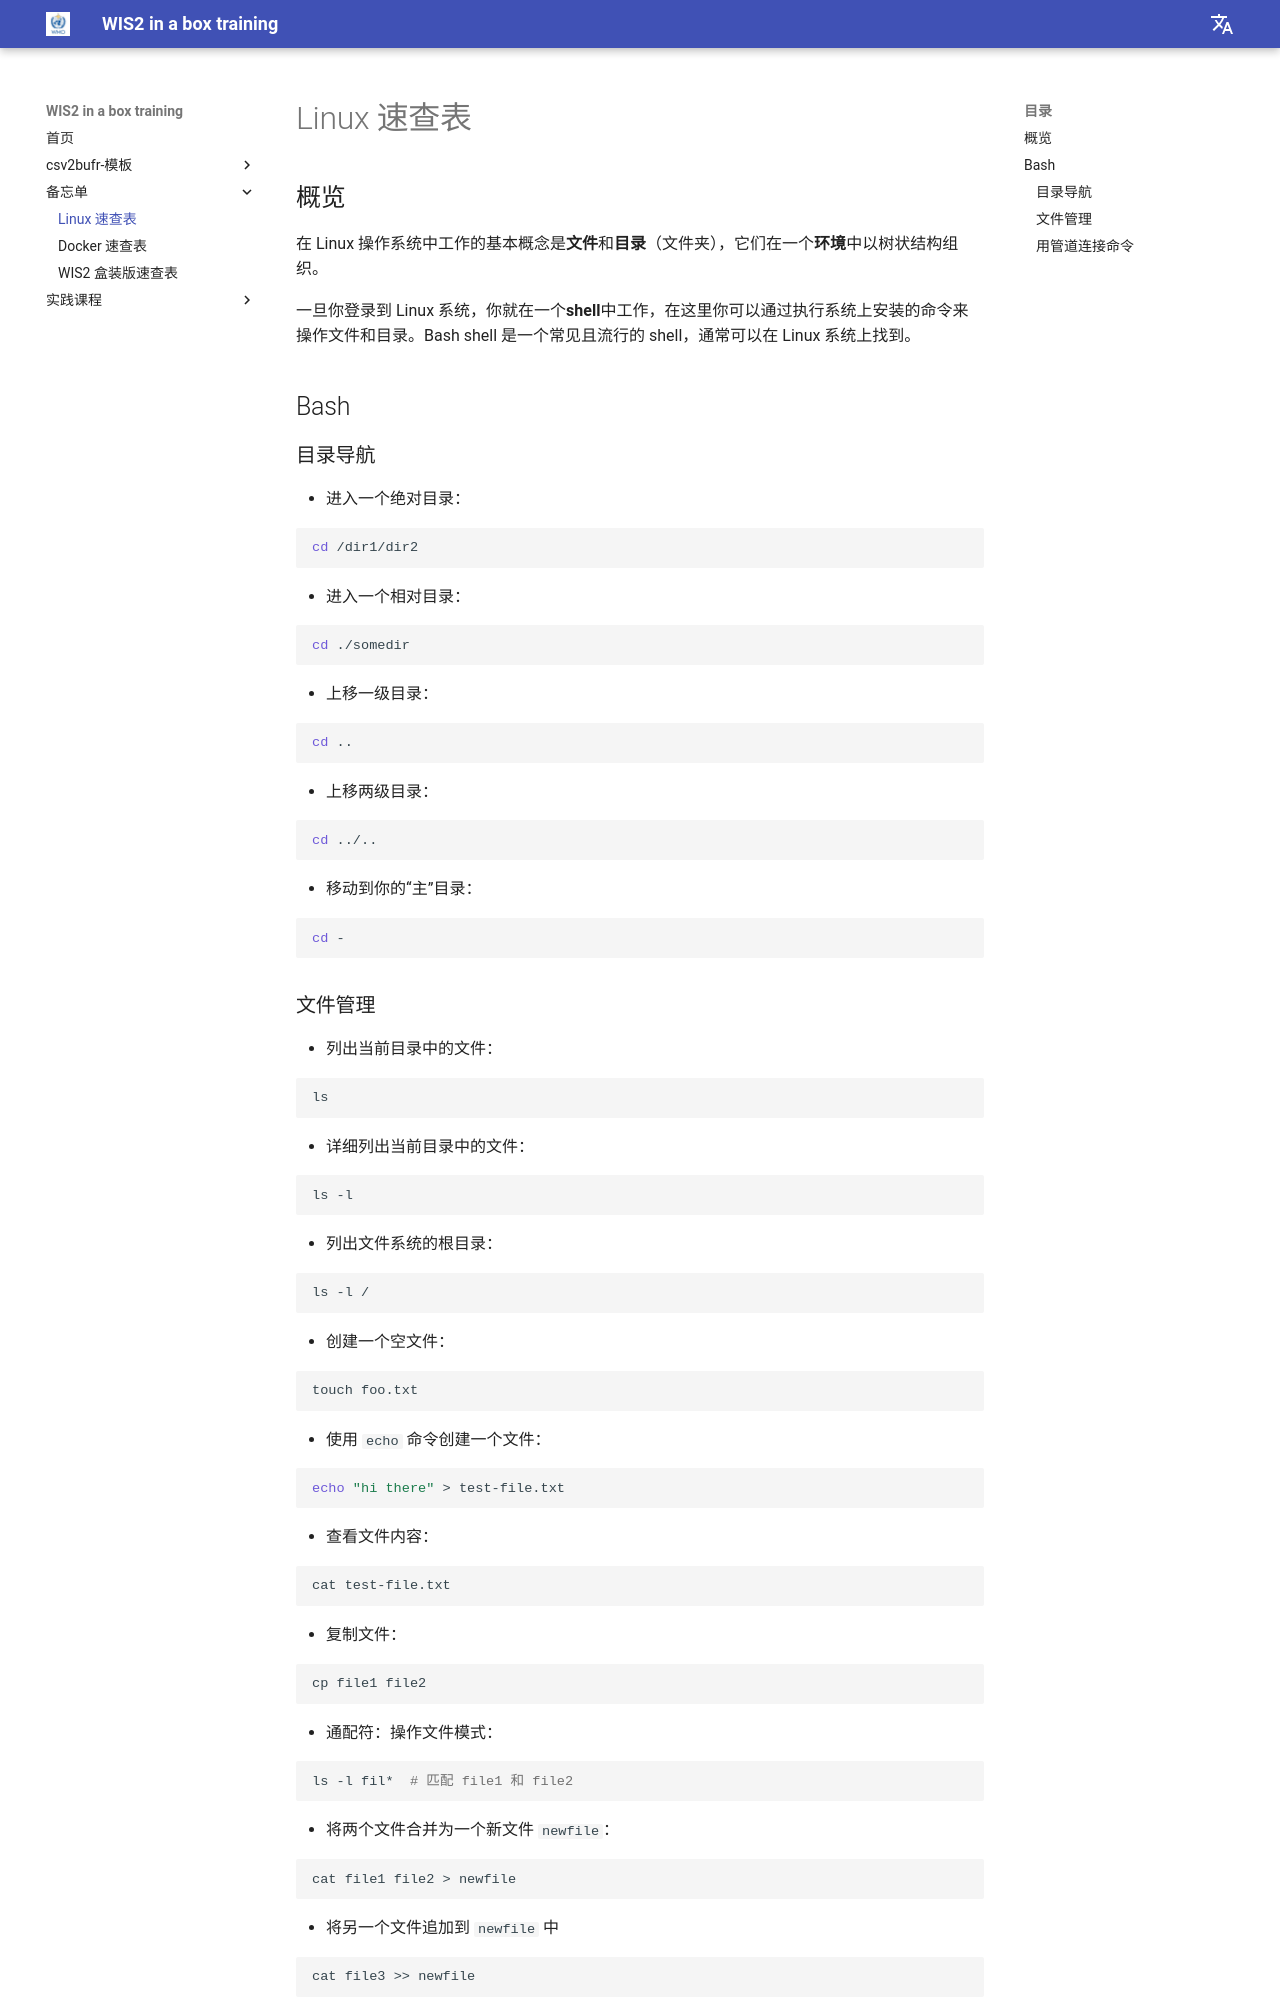

repository: wmo-im/wis2box-training · page: zh/cheatsheets/linux/index.html · generator: mkdocs

---
title: Linux 速查表
---

# Linux 速查表

## 概览

在 Linux 操作系统中工作的基本概念是**文件**和**目录**（文件夹），它们在一个**环境**中以树状结构组织。

一旦你登录到 Linux 系统，你就在一个**shell**中工作，在这里你可以通过执行系统上安装的命令来操作文件和目录。Bash shell 是一个常见且流行的 shell，通常可以在 Linux 系统上找到。

## Bash

### 目录导航

* 进入一个绝对目录：

```bash
cd /dir1/dir2
```

* 进入一个相对目录：

```bash
cd ./somedir
```

* 上移一级目录：

```bash
cd ..
```

* 上移两级目录：

```bash
cd ../..
```

* 移动到你的“主”目录：

```bash
cd -
```
